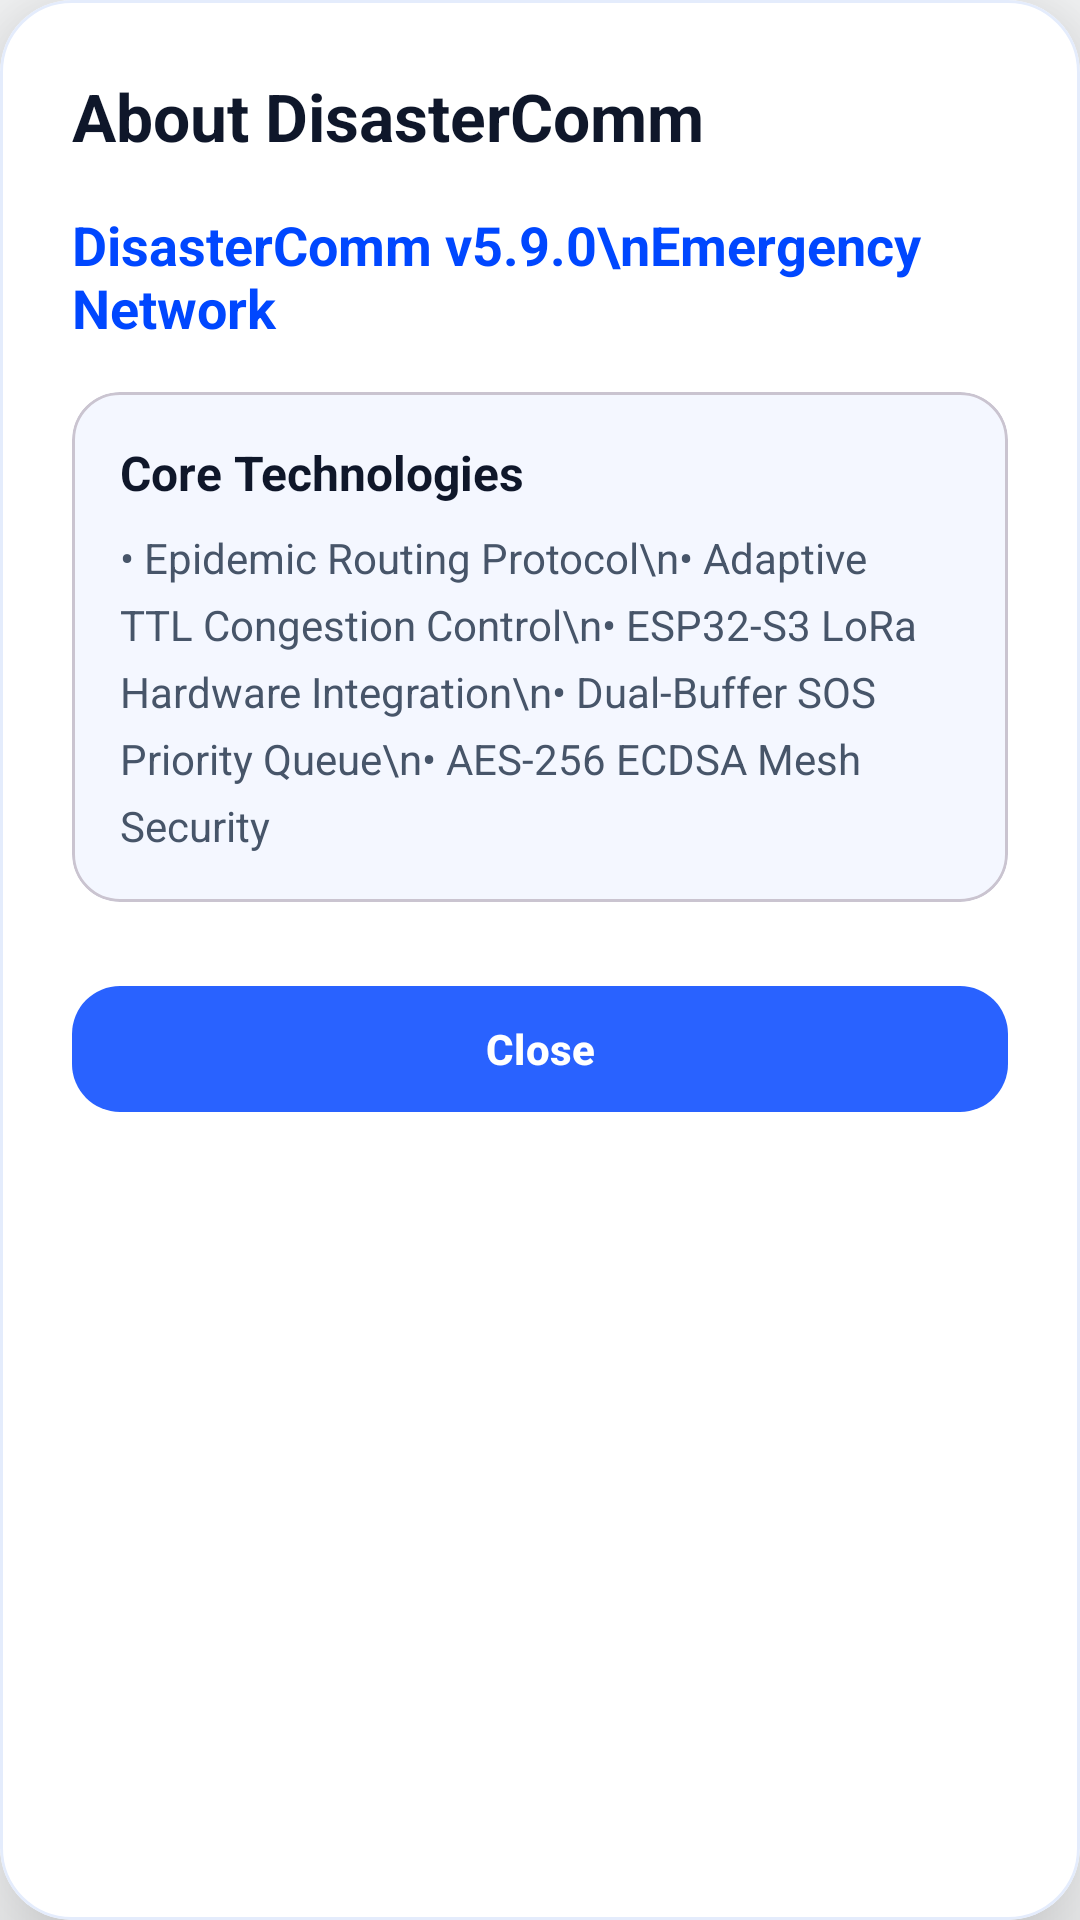

Here is an Android app screen rendered from its layout file. Give the layout XML and the strings, colors and styles it references.
<!-- AndroidManifest.xml: application theme Theme.DisasterComm -->
<!-- res/layout/dialog_about.xml -->
<?xml version="1.0" encoding="utf-8"?>
<com.google.android.material.card.MaterialCardView
    xmlns:android="http://schemas.android.com/apk/res/android"
    xmlns:app="http://schemas.android.com/apk/res-auto"
    android:layout_width="match_parent"
    android:layout_height="wrap_content"
    app:cardCornerRadius="24dp"
    app:cardElevation="24dp"
    app:strokeWidth="1dp"
    app:strokeColor="@color/divider"
    app:cardBackgroundColor="@color/surface">

    <ScrollView
        android:layout_width="match_parent"
        android:layout_height="wrap_content">
        
        <LinearLayout
            android:layout_width="match_parent"
            android:layout_height="wrap_content"
            android:orientation="vertical"
            android:padding="24dp">

            
            <LinearLayout
                android:layout_width="match_parent"
                android:layout_height="wrap_content"
                android:orientation="horizontal"
                android:gravity="center_vertical"
                android:layout_marginBottom="16dp">
                
                <TextView
                    android:layout_width="0dp"
                    android:layout_weight="1"
                    android:layout_height="wrap_content"
                    android:text="About DisasterComm"
                    android:textSize="22sp"
                    android:textStyle="bold"
                    android:textColor="@color/text_primary"/>
            </LinearLayout>

            <TextView
                android:layout_width="wrap_content"
                android:layout_height="wrap_content"
                android:text="DisasterComm v5.9.0\nEmergency Network"
                android:textSize="18sp"
                android:textColor="@color/primary"
                android:textStyle="bold"
                android:layout_marginBottom="16dp"/>

            
            <com.google.android.material.card.MaterialCardView
                android:layout_width="match_parent"
                android:layout_height="wrap_content"
                android:layout_marginBottom="24dp"
                app:cardCornerRadius="16dp"
                app:cardBackgroundColor="@color/surface_variant">
                
                <LinearLayout
                    android:layout_width="match_parent"
                    android:layout_height="wrap_content"
                    android:orientation="vertical"
                    android:padding="16dp">
                    
                    <TextView
                        android:layout_width="wrap_content"
                        android:layout_height="wrap_content"
                        android:text="Core Technologies"
                        android:textStyle="bold"
                        android:textColor="@color/text_primary"
                        android:textSize="16sp"
                        android:layout_marginBottom="8dp"/>
                        
                    <TextView
                        android:layout_width="wrap_content"
                        android:layout_height="wrap_content"
                        android:textColor="@color/text_secondary"
                        android:textSize="14sp"
                        android:lineSpacingExtra="6dp"
                        android:text="• Epidemic Routing Protocol\n• Adaptive TTL Congestion Control\n• ESP32-S3 LoRa Hardware Integration\n• Dual-Buffer SOS Priority Queue\n• AES-256 ECDSA Mesh Security"/>
                </LinearLayout>
            </com.google.android.material.card.MaterialCardView>

            <com.google.android.material.button.MaterialButton
                android:id="@+id/btnClose"
                android:layout_width="match_parent"
                android:layout_height="50dp"
                android:text="Close"
                android:textColor="@color/text_on_primary"
                android:textStyle="bold"
                app:backgroundTint="#2962FF"
                app:cornerRadius="16dp"/>

        </LinearLayout>
    </ScrollView>
</com.google.android.material.card.MaterialCardView>
<!-- resources referenced by this layout -->
<resources>
  <color name="divider">#E4ECFC</color>
  <color name="primary">#0047FF</color>
  <color name="surface">#FFFFFF</color>
  <color name="surface_variant">#F4F7FF</color>
  <color name="text_on_primary">#FFFFFF</color>
  <color name="text_primary">#0F172A</color>
  <color name="text_secondary">#475569</color>
  <style name="Theme.DisasterComm" parent="Theme.Material3.DayNight.NoActionBar">
          
          <item name="colorPrimary">@color/primary</item>
          <item name="colorPrimaryVariant">@color/primary_variant</item>
          <item name="colorOnPrimary">@color/text_on_primary</item>
          
          
          <item name="colorSecondary">@color/secondary</item>
          <item name="colorSecondaryVariant">@color/secondary_variant</item>
          <item name="colorOnSecondary">@color/white</item>
          
          
          <item name="android:windowBackground">@color/background</item>
          <item name="colorSurface">@color/surface</item>
          <item name="colorOnSurface">@color/text_primary</item>
          
          
          <item name="android:statusBarColor">@color/primary_variant</item>
          <item name="android:windowLightStatusBar">false</item>
          
          
          <item name="elevationOverlayEnabled">false</item>
          
          
          <item name="materialButtonStyle">@style/Widget.App.Button</item>
      </style>
  <color name="primary_variant">#092FA4</color>
  <color name="secondary">#0047FF</color>
  <color name="secondary_variant">#092FA4</color>
  <color name="white">#FFFFFF</color>
  <color name="background">#F8F9FA</color>
  <style name="Widget.App.Button" parent="Widget.Material3.Button">
          <item name="android:minHeight">48dp</item>
          <item name="android:minWidth">48dp</item>
          <item name="android:stateListAnimator">@null</item> 
          <item name="android:elevation">0dp</item>
      </style>
</resources>
